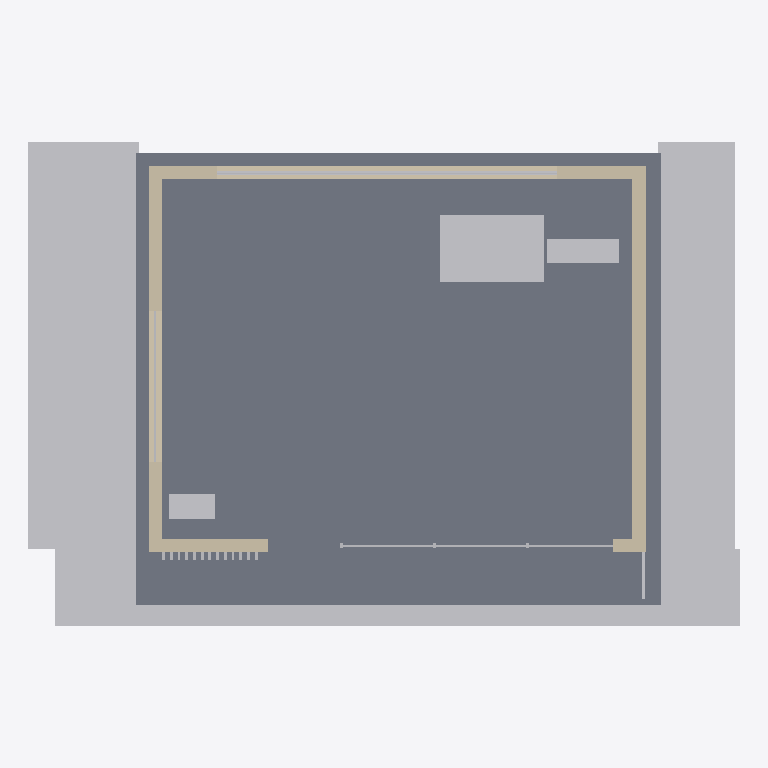
Plan cut of the same IFC building model at storey 'Entry' (level 0.00 m, cut at 1.40 m), seen from above with north up, elements coloured by IFC class: 10 other elements (light grey), 4 walls (beige), 1 slab (grey). Cut surfaces are drawn darker.
Extent 12.9 m × 8.8 m × 9.9 m (x, y, z). Storeys (3): Entry at 0.00 m; Gallery at 3.20 m; Roof studio at 6.40 m. Elements (46): 30 IfcBuildingElementProxy, 12 IfcWall, 4 IfcSlab.

HEADER;
FILE_DESCRIPTION(('ViewDefinition [DesignTransferView]'),'2;1');
FILE_NAME('rain-courtyard.ifc','2026-11-27T00:00:00',('Margo Demos'),('Margo'),'Margo Builder','Margo','');
FILE_SCHEMA(('IFC4'));
ENDSEC;
DATA;
#11=IFCPROJECT('2C$gYKhlLg$o1eM_sM8jKF',$,'Rain Courtyard',$,$,$,$,(#9),#8);
#13=IFCSITE('1JciiknQhiKovuUayaVmzm',$,'Courtyard lot',$,$,#12,$,$,.ELEMENT.,$,$,$,$,$);
#14=IFCBUILDING('3TTEaU98Rs3pJiXW9WN$Z$',$,'Rain Courtyard House',$,$,#12,$,$,.ELEMENT.,$,$,$);
#17=IFCBUILDINGSTOREY('0lPuI_WP2MJM2zk4JVSDTZ',$,'Entry',$,$,#12,$,$,.ELEMENT.,0.0);
#18=IFCBUILDINGSTOREY('1Z2fMoCWSNO9Av455476z_',$,'Gallery',$,$,#12,$,$,.ELEMENT.,3.2);
#19=IFCBUILDINGSTOREY('07CiNGggjpkaWe499ehTZP',$,'Roof studio',$,$,#12,$,$,.ELEMENT.,6.4);
#39=IFCSLAB('2wUFCJl7GeY$$F0uducihK',$,'Entry deck',$,$,#12,#38,$,.FLOOR.);
#1062=IFCBUILDINGELEMENTPROXY('2EWWUzSF61Fr4RjZvp0bI1',$,'Courtyard paving',$,$,#12,#1061,$,.NOTDEFINED.);
#367=IFCBUILDINGELEMENTPROXY('3dDl$O6Xiu_kJ5qNFfgRGC',$,'Woven reading rug',$,$,#12,#366,$,.NOTDEFINED.);
#97=IFCWALL('34Q7kQAOGxAk1ktKZ$rGzu',$,'Garden elevation',$,$,#12,#96,$,.STANDARD.);
#153=IFCWALL('2LI$VHhUqC6K8Y6q3DIrAw',$,'East gable wall',$,$,#12,#152,$,.STANDARD.);
#134=IFCWALL('1hbMlxyM8Hvm5wzRHZ6GoS',$,'West garden wall',$,$,#12,#133,$,.STANDARD.);
#60=IFCWALL('1X7K5nKYbwD$kf4ufLQJL5',$,'Courtyard elevation',$,$,#12,#59,$,.STANDARD.);
#358=IFCBUILDINGELEMENTPROXY('2pFbQn7q_WF3fqyv1aV2bk',$,'Reading bench',$,$,#12,#357,$,.NOTDEFINED.);
#376=IFCBUILDINGELEMENTPROXY('0R8qCaqGtc8ovOI3Z6Zf3k',$,'Stone planting trough',$,$,#12,#375,$,.NOTDEFINED.);
#193=IFCBUILDINGELEMENTPROXY('3EfQ8k8auqb4XK23E146sj',$,'Window heads',$,$,#12,#192,$,.NOTDEFINED.);
#178=IFCBUILDINGELEMENTPROXY('0E8EkarSmTIw_daMJcOXZz',$,'Garden glazing',$,$,#12,#177,$,.NOTDEFINED.);
#202=IFCBUILDINGELEMENTPROXY('0RO2AXVOIQhDCTXvnZnUh5',$,'Courtyard glazing',$,$,#12,#201,$,.NOTDEFINED.);
#310=IFCBUILDINGELEMENTPROXY('0J8GxpDK$HdykcwyAEi3iI',$,'Cedar sun screen',$,$,#12,#309,$,.NOTDEFINED.);
#337=IFCBUILDINGELEMENTPROXY('1QQffG0XTH4ramPXoL23vP',$,'Rain terrace guard',$,$,#12,#336,$,.NOTDEFINED.);
#1077=IFCBUILDINGELEMENTPROXY('0WTkuoF49ntuSY1OcxbkDR',$,'Rain garden',$,$,#12,#1076,$,.NOTDEFINED.);
ENDSEC;
